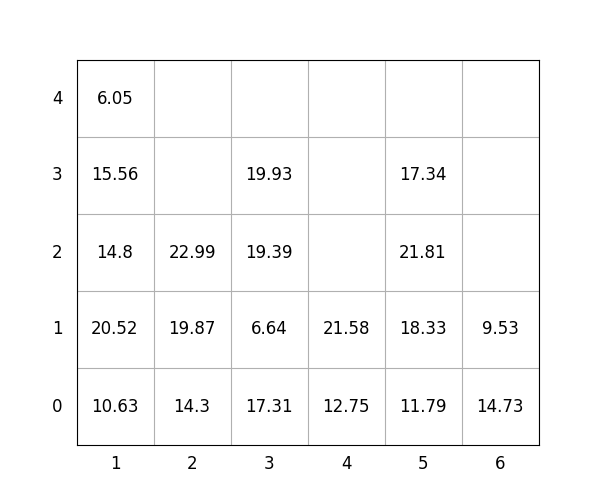

Values plotted in this chart, from the file beside it:
idx, loc_x, loc_y, loc_z, weight, group, score, seq, reloc, size(ft)
1, 4, 0, 0, 12.75, 2, 212.8, 0, 0, 20
2, 2, 0, 0, 14.3, 3, 314.3, 0, 1.0, 20
3, 3, 0, 0, 17.31, 2, 217.3, 0, 0, 20
4, 2, 0, 1, 19.87, 2, 219.9, 0, 1.0, 20
5, 2, 0, 2, 22.99, 3, 323, 0, 1.0, 20
6, 3, 0, 1, 6.64, 3, 306.6, 0, 1.0, 20
7, 4, 0, 1, 21.58, 3, 321.6, 0, 0, 20
8, 1, 0, 0, 10.63, 0, 10.63, 1, 0, 20
9, 3, 0, 2, 19.39, 2, 219.4, 2, 1.0, 20
10, 1, 0, 1, 20.52, 0, 20.52, 3, 0, 20
11, 5, 0, 0, 11.79, 0, 11.79, 4, 0, 20
12, 5, 0, 1, 18.33, 2, 218.3, 5, 0, 20
13, 6, 0, 0, 14.73, 0, 14.73, 6, 1.0, 20
14, 5, 0, 2, 21.81, 2, 221.8, 7, 0, 20
15, 1, 0, 2, 14.8, 1, 114.8, 8, 0, 20
16, 5, 0, 3, 17.34, 3, 317.3, 9, 0, 20
17, 1, 0, 3, 15.56, 1, 115.6, 10, 0, 20
18, 3, 0, 3, 19.93, 2, 219.9, 11, 1.0, 20
19, 1, 0, 4, 6.05, 2, 206.1, 12, 0, 20
20, 6, 0, 1, 9.53, 0, 9.53, 13, 1.0, 20
